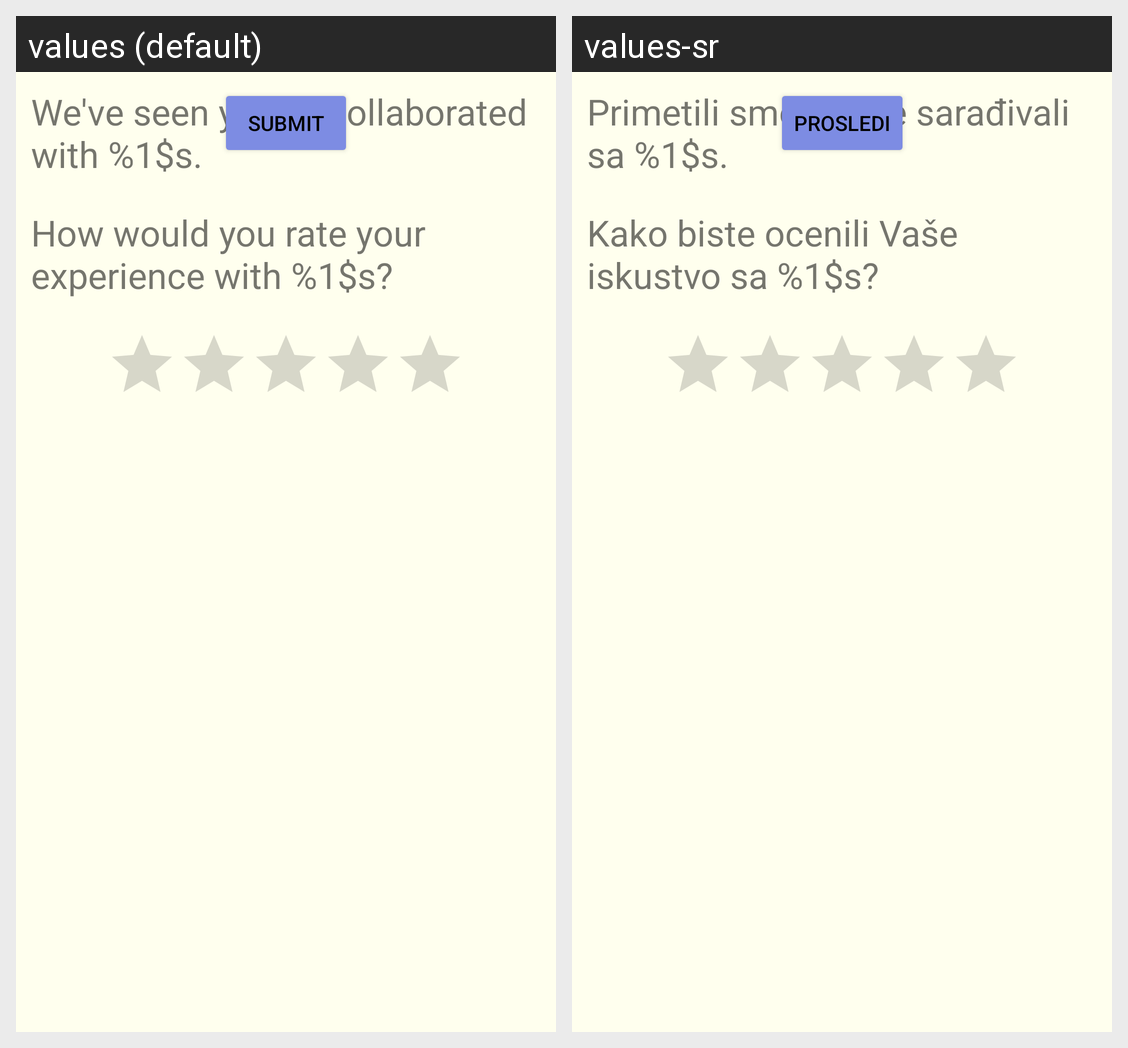

The Android screen above is rendered under two locales of the same app. Produce the string resources it draws, with the default and per-locale values.
Android screen res/layout/activity_rate_user.xml rendered under 2 locales, left to right: values (default), values-sr. Device: Nexus 5 (rendered at 1080×1920; each locale shown at half size, 540×960, under a caption strip naming it); theme Theme.Zadruga.
Strings drawn on this screen, with the default value and each locale's value (text and hints the layout hard-codes, and strings that could not be matched under every locale, appear in the picture but are not listed):

rating_intro_format1
  values: We've seen you've collaborated with %1$s.
  values-sr: Primetili smo da ste sarađivali sa %1$s.

rating_intro_format2
  values: How would you rate your experience with %1$s?
  values-sr: Kako biste ocenili Vaše iskustvo sa %1$s?

submitRating
  values: Submit
  values-sr: Prosledi
